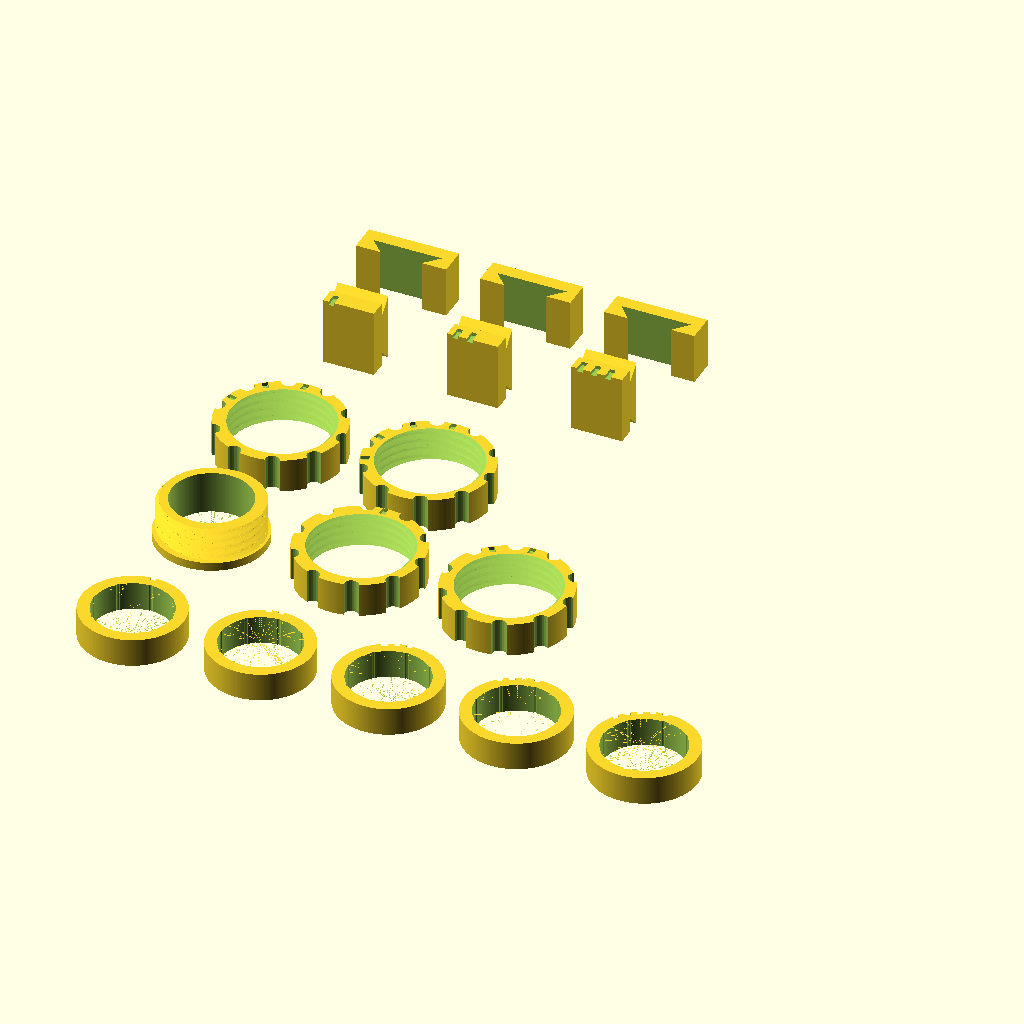
Cell 1 — every parameter at its default value.
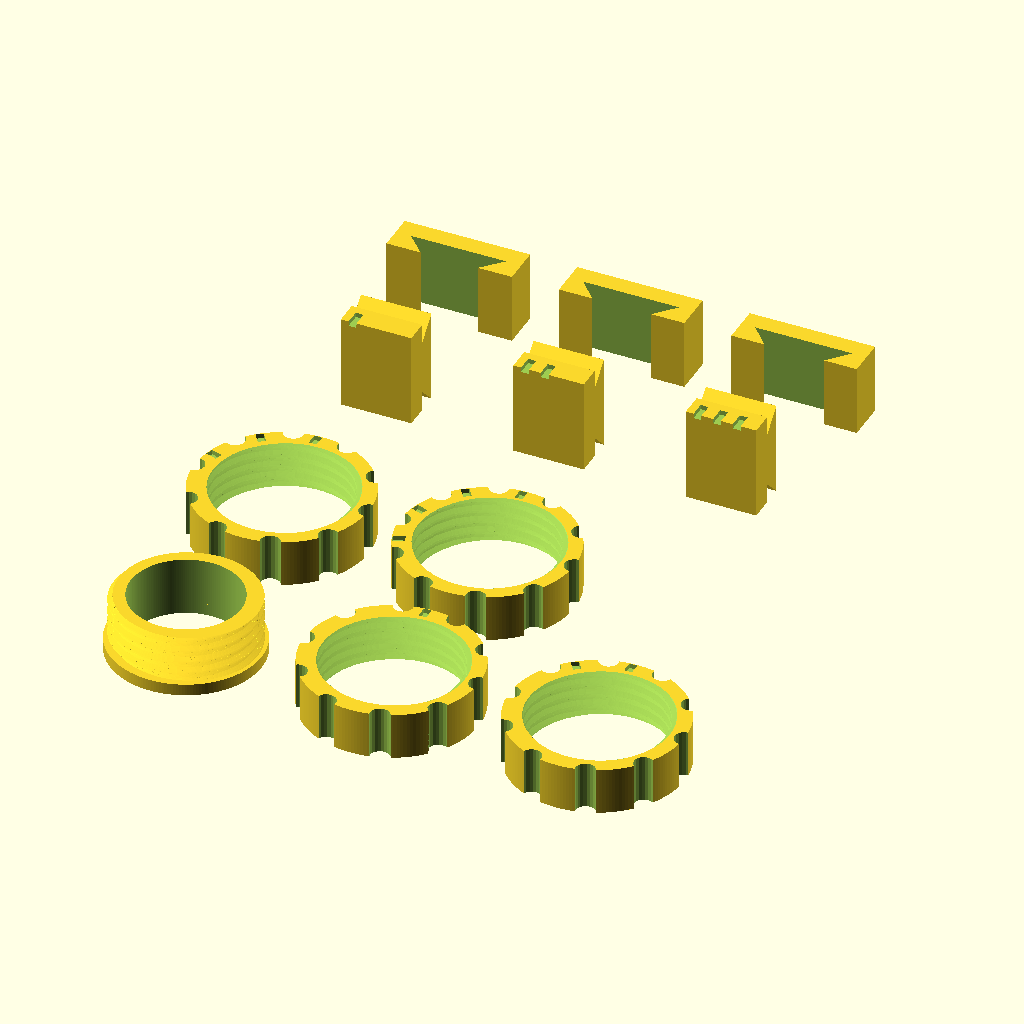
Cell 2: the same model with what = "next".
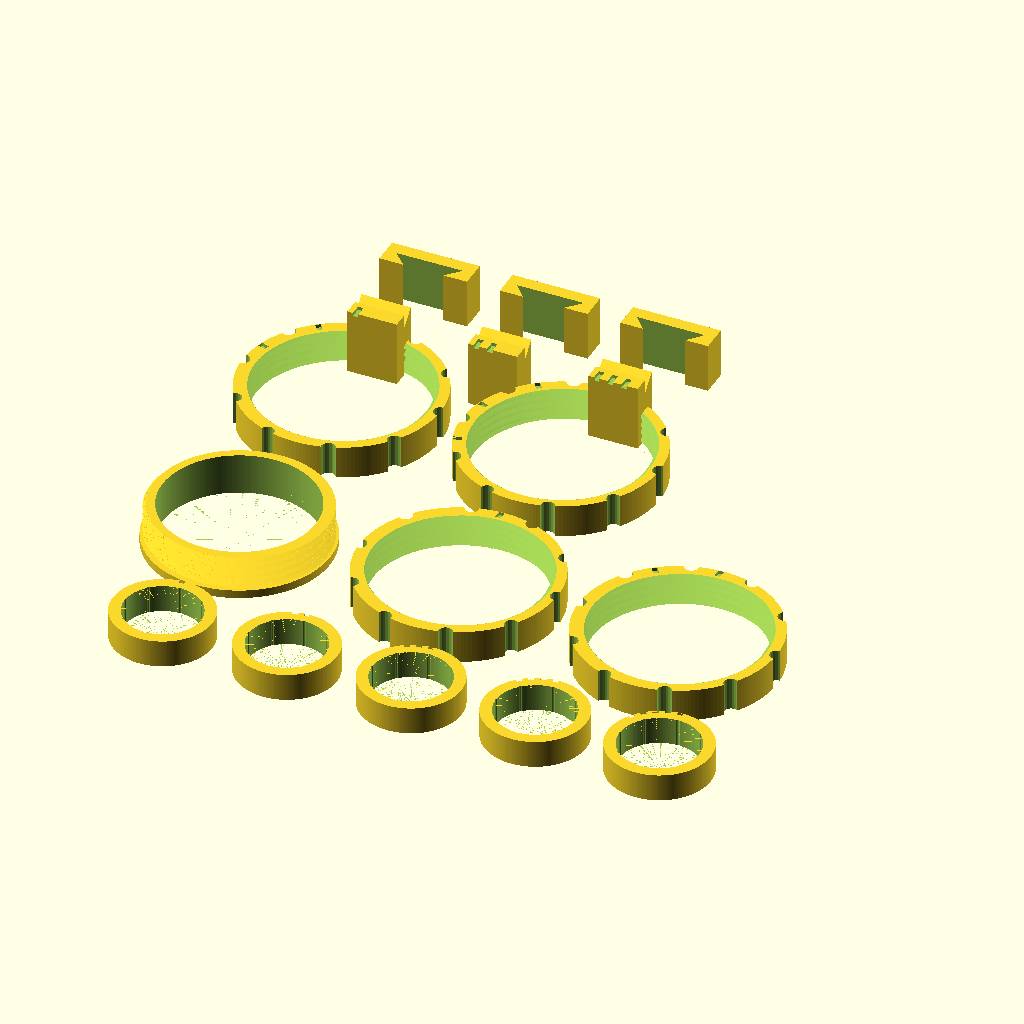
Cell 3: pole_d = 55.3 (everything else at default).
The same orthographic view direction (rotation 55°, 0°, 25°; colour scheme Cornfield) for every cell, with the view re-fitted per cell, so scale and position can differ between cells.
Source of the model, hardware/mount_screwless/coupons.scad:
// =====================================================================
// OpenCane screwless mount - FIT COUPONS
// =====================================================================
// Print this FIRST. It decides three numbers that every other part
// depends on. Printing the real parts before these is how you burn three
// hours and a spool finding out the bore is 0.2 mm tight.
//
// TIME, sliced, 0.4 nozzle / 0.2 layer / 4 walls / 25% gyroid:
//   what="bore"   52 m 53 s   the five rings alone
//   what="all"     3 h 01 m   the whole plate
// The header said "~25 minutes." It is not 25 minutes
// and never was; someone planning an evening around that number lost two
// and a half hours. If you only need pole_d, print what="bore".
//
// Print settings: the same profile you will use for the real parts.
// 0.4 nozzle, 0.2 layer, 4 walls, 25% gyroid, PETG. If you change the
// nozzle or the layer height afterwards, the numbers move - reprint.
//
// WHAT TO DO WITH IT
//
// 1. BORE RINGS (row 1, NOTCHED 1..5 = absolute BORE DIAMETER, mm)
//      1 notch  27.75     4 notches 28.65
//      2 notches 28.05    5 notches 28.95
//      3 notches 28.35
//    This table is the ONE thing in this header a fitter reads with parts
// in hand, and it was wrong: it still listed the
//    superseded 27.85/28.25/28.45/28.95/29.15 set while bore_tests below
//    had already moved to the values above. Every ring would have been
//    recorded as 0.10-0.20 mm larger than it is. If you edit bore_tests,
//    edit this table in the same keystroke.
//    These are bore diameters, not clearances, because the cane diameter
//    itself is disputed: the dial caliper says 27.65 mm, the repo and the
//    hardware brief say 28.75 mm, and 1.128 in (28.65) was quoted once.
//    That is a 1.1 mm spread - three times any sane clearance - so the
//    rings bracket ALL of it and the cane decides.
//
//    Slide each onto the real cane AT THE EXACT SPOT THE COLLAR SITS -
//    not up from the tip, canes taper. Record the whole pattern ("1,2,3
//    will not go; 4 goes firm; 5 rattles"), not just the winner. Then:
//      pole_d = (the SMALLEST ring that goes on at all) - 0.10
//    NOT minus 0.35. A rigid 10 mm ring that goes on with firm thumb
//    pressure has about 0.05-0.15 mm of clearance on diameter, not 0.35,
//    so the old formula came out ~0.25 mm small and a collet bored that
//    tight will not reach the cane at all before the nut bottoms out.
//    If you printed these in PLA and the collar will be PETG, subtract a
//    further 0.06 mm - or just take the larger ring when you are borderline.
//
//    bore_clear is NOT an output of this test. These rings are rigid; the
//    collar is a collet that closes. Set bore_clear as a design decision
//    (0.40 today) and let collet_squeeze take it up.
//
// RESULT — this test has been RUN and it is settled:
//      1 notch  27.75  barely went on   <- the bound
//      2 notches 28.05  decent
//      3 notches 28.35  decent, yellow and white agreed
//    pole_d = 27.75 - 0.10 = 27.65, matching the dial caliper exactly.
//    hardware/mount/'s 28.75 was wrong by 1.10 mm and is retired.
//    You do not need to reprint these rings unless the cane changes.
//
// 2. THREAD ROW (row 2): ONE stub + FOUR fluted nuts.
//      stub  = threads on the OUTSIDE, sits on a thin flange
//      nut   = 10 scallops round the rim, thread hidden INSIDE
//
//    NOTCHES ON THE NUT'S TOP RIM -> [thr_clear, thr_axial], mm:
//      1 notch   0.45  0.25     radial step only
//      2 notches 0.35  0.45     AXIAL step only
//      3 notches 0.45  0.45     both, modest
//      4 notches 0.55  0.65     both, generous
//    TWO numbers per nut, not one. This table was written for an earlier
//    THREE-nut set stepping thr_clear 0.35/0.45/0.55 and was not updated
// when the set became four pairs — it would have named
//    the wrong clearance for every nut on the plate. Read it from
//    thr_tests below, and if you edit thr_tests, edit this in the same
//    keystroke. It is the same defect this file's bore table carried,
//    and the reason that one now has a warning attached to it.
//
//    Screw each nut down the stub by hand, no tool. Take the SMALLEST
//    nut that turns freely for the WHOLE length. Put both its numbers in
//    `thr_clear` / `thr_axial`. Expect some rocking play at the top - up to
//    about 1 mm on nut 3 - and do not count it against the nut: with the
//    60-degree flanks the radial clearance turns into axial slack too
//    (0.45 radial adds 0.26 per flank), and it all disappears once the
//    real ring bears on the collet's cone. Free running is the test.
//
// WHY TWO AXES. The bench run had one nut, [0.35, 0.25],
//    and it went down two turns of four and then jammed. That rules out
//    both single-axis causes: not radial clearance, because the first
//    two turns were free; not elephant's foot on the stub, because that
//    binds at the LAST turn against the flange. Binding that worsens as
//    more teeth engage is cumulative per-tooth error, and the clearance
//    that absorbs it is axial - thr_axial was 0.25 mm, 1.25 layers at
//    0.2 mm. Two teeth can wiggle into alignment; four cannot.
//    So nut 1 tests the radial theory, nut 2 the axial one, and which
//    of them frees the thread is the answer.
//    If ONLY nut 4 works, stop and investigate - a loose thread is
//    hiding a fault, not fixing one.
//
//    WHERE it binds, note it either way:
//      tight from the first turn       -> radial. Nut 1 or 3.
//      free, then jams part-way down   -> axial. Nut 2 or 3.
//      free, then jams AT THE FLANGE   -> elephant's foot on the stub's
//        first layers, not clearance at all. Chamfer the stub; do not
//        open the thread to paper over it.
//
// 3. DOVETAIL PAIR (row 3, NOTCHED 1/2/3 = 0.15/0.25/0.35 clearance)
//    Slide each tenon into its socket. You want it to slide with thumb
//    pressure and stay put when you shake it. Put that number in
//    `dt_clear`. The tenons lie on their side with the width vertical,
//    the way the arm's tenons print, so the lower flank (a 45-degree
//    overhang) is in the measurement. Judge the fit with the tenon's
//    notched base face DOWN, i.e. in the orientation it was printed.
// (Flanks were 67 degrees: they printed in
//    air on the arm and the slicer put support inside the cradle's socket.)
//
// Coupons are identified by NOTCHES, not printed numbers: count the
// notches in the rim, fewest = smallest clearance. Notches are used
// because OpenSCAD's text() needs fontconfig, which the portable Windows
// snapshot does not ship - text() there renders as nothing at all and you
// get four identical unlabelled rings. Notches also read by thumb, which
// matters on this project.
//
// Write the three numbers on the coupon with a paint pen when you are
// done, and tell the next person. They are cane- and printer-specific.
// =====================================================================

/* [What to print] */
what = "all"; // [all, next, bore, thread, dovetail]

/* [Copied from screwless_mount.scad - keep in sync] */
pole_d       = 27.65;   // MEASURED by these very rings.
collar_wall  = 4.20;
grip_ribs    = 8;
rib_h        = 0.50;
rib_w        = 1.60;
thr_pitch    = 3.00;
thr_depth    = 1.20;
thr_duty     = 0.30;    // 60-degree flank; keep equal to screwless_mount.scad
thr_crest    = 0.067;
thr_axial    = 0.25;
dt_wide      = 24.0;    // 45-degree flanks: (wide - narrow) / 2 == depth. Keep in sync.
dt_narrow    = 14.0;
dt_depth     = 5.0;

/* [Coupon settings] */
ring_h       = 10.0;   // mm, height of each bore ring.
// Even 0.30 steps from just above the smallest candidate. The old set
// started at 27.85, ABOVE the 27.65 caliper reading, so if the caliper was
// right the smallest ring still fitted and the test had no lower bracket -
// it could only contradict itself. It also put 28.65 and 28.75 inside one
// 0.50 mm gap. This set halves that gap and moves the floor down 0.10.
//
// It does NOT bracket 27.65 from below - 27.75 is still above it. The
// comment here claimed it did. If ring 1 goes on
// LOOSELY the cane is below this set's floor and the test has failed to
// bound it; cut a set from 27.15 in 0.20 steps and rerun. Only a ring
// that REFUSES to go on gives a real lower bound.
bore_tests   = [27.75, 28.05, 28.35, 28.65, 28.95];  // absolute BORE diameters
dt_tests     = [0.15, 0.25, 0.35];         // dt_clear values to try
// Thread fit tests: [thr_clear, thr_axial] per nut, NOTCHED 1..4.
// One male stub serves all four - only the female cut varies.
//
// TWO axes, not one, and the reason is a measurement from the bench on
// A single nut at [0.35, 0.25] went down two turns of four
// and then jammed. That symptom rules out both single-axis causes. It
// was not radial clearance - the first two turns were free. It was not
// elephant's foot on the stub - that binds at the LAST turn, against the
// flange, not in the middle. Binding that worsens as more teeth engage
// is cumulative per-tooth error, and the clearance that absorbs it is
// AXIAL: thr_axial was 0.25 mm, which is 1.25 layers at 0.2 mm. Two
// teeth can wiggle into alignment, four cannot.
//
// So this set steps the two axes SEPARATELY before stepping both, which
// is what makes the result diagnostic instead of merely better:
//   1  radial only   - if this frees it, blame thr_clear after all
//   2  axial only    - if this frees it, the diagnosis above is right
//   3  both, modest  - the expected winner
//   4  both, generous- if ONLY this frees it, something else is wrong
//                      and a looser thread is hiding it, not fixing it
// Take the SMALLEST nut that runs the full length freely. A thread that
// needs nut 4 should be investigated, not shipped.
thr_tests    = [[0.45, 0.25], [0.35, 0.45], [0.45, 0.45], [0.55, 0.65]];
thr_len      = 12.0;   // mm, threaded length of the stub and each nut.
// Bore clearance the THREAD PAIR is built around, so its core diameter
// matches the real collar's. Was inlined as a bare 0.40 in thread_pair()
// against the house rule that every dimension lives in
// this block. Keep it equal to bore_clear in screwless_mount.scad. It is
// NOT an output of the bore-ring test - see note 1 above.
bore_clear   = 0.40;   // mm, on diameter.
// Root arc inset below the thread minor radius. circle(r) in OpenSCAD is
// an INSCRIBED polygon: its true radius dips about 0.0104 mm below r
// between facets at $fa=4. A root arc at minor-eps (0.01) therefore lands
// within 0.0004 mm of that dip, tangent rather than buried, and the
// extrude sheds zero-volume helical sheets that slicers choke on while
// OpenSCAD still reports NoError. 0.05 clears the dip with margin.
thr_sink     = 0.05;   // mm.
thr_arc2     = 16;     // segments per arc and per flank in the tooth.
notch_d      = 1.20;   // mm, identity notch depth.
notch_w      = 2.00;   // mm, identity notch width.
gap          = 8.0;    // mm, spacing between coupons on the plate.
per_row      = 3;      // coupons per row before wrapping to the next row.

$fa = 2;
$fs = 0.5;
eps = 0.01;

// ---------------------------------------------------------------- bore
module bore_ring(bd) {
    br = bd / 2;
    orr = br + collar_wall;
    difference() {
        cylinder(h = ring_h, r = orr);
        translate([0, 0, -eps]) cylinder(h = ring_h + 2 * eps, r = br);
        for (i = [0 : grip_ribs - 1])
            rotate([0, 0, i * 360 / grip_ribs])
                translate([br - rib_h, 0, -eps])
                    cylinder(h = ring_h + 2 * eps, r = rib_w / 2, $fn = 12);
        // identity notches in the top rim: 1 notch = the first value in
        // bore_tests, 2 = the second, and so on.
        n = search([bd], bore_tests)[0] + 1;
        for (k = [0 : n - 1])
            rotate([0, 0, 90 + k * 13])
                translate([orr - 1.2, 0, ring_h - notch_d])
                    cube([3, notch_w, notch_d + eps], center = false);
    }
}

module bore_row() {
    step = bore_tests[len(bore_tests) - 1] + 2 * collar_wall + gap;
    for (i = [0 : len(bore_tests) - 1])
        translate([i * step, 0, 0]) bore_ring(bore_tests[i]);
}

// -------------------------------------------------------------- thread
// Short lengths of the real thread, so the fit you measure is the fit
// you get. Geometry is duplicated from screwless_mount.scad rather than
// imported, because that file's thread is wrapped inside the collar.
// Kept in sync with screwless_mount.scad's thread_profile BY HAND, and
// the thing to keep in sync is the reason it looks like this: a twisted
// linear_extrude turns ANGLE into height, so a tooth drawn as a linear
// offset in y comes out ~0.03 mm thick and slices away to a plain
// cylinder. Both copies had that bug. Draw the tooth as
// an angular SECTOR or this coupon measures nothing at all.
function thr_ang2(axial_mm) = axial_mm * 360 / thr_pitch;

// The flank is interpolated in POLAR space. A straight Cartesian chord
// from the crest corner to the root corner - which is what the two-arc
// polygon here used to be - passes INSIDE circle(minor) whenever the root
// half-angle is large. At these defaults (ar = 90, ac = 36) its closest
// approach is r = 15.65 against a minor of 17.03, so union() with
// circle(minor) swallowed the outer half of every tooth: the coupon
// printed a 0.738 mm root where thr_duty asks for 1.500, and measuring
// its fit told you about a thread the collar does not have. Measured by
// radial pin; 1.396 mm after this rewrite. Walking angle and
// radius together is what makes a trapezoid once the twist turns angle
// into height. This is a hand copy of thread_profile() in
// screwless_mount.scad - if you change one, change both.
module thread_profile2(minor, depth, grow = 0) {
    ar = thr_ang2(thr_pitch * thr_duty  + grow);   // root half-angle, deg
    ac = thr_ang2(thr_pitch * thr_crest + grow);   // crest half-angle, deg
    rc = minor + depth;                            // crest radius
    rr = minor - thr_sink;                         // root radius
    n  = thr_arc2;
    union() {
        circle(r = minor);
        polygon(concat(
            // crest arc, -ac -> +ac
            [ for (i = [0 : n]) let (a = -ac + 2 * ac * i / n)
                [ rc * cos(a), rc * sin(a) ] ],
            // trailing flank, +ac -> +ar, radius rc -> rr
            [ for (i = [1 : n]) let (u = i / n,
                                     a = ac + (ar - ac) * u,
                                     r = rc + (rr - rc) * u)
                [ r * cos(a), r * sin(a) ] ],
            // root arc, +ar -> -ar
            [ for (i = [0 : n]) let (a = ar - 2 * ar * i / n)
                [ rr * cos(a), rr * sin(a) ] ],
            // leading flank, -ar -> -ac, radius rr -> rc
            [ for (i = [1 : n - 1]) let (u = i / n,
                                         a = -ar + (ar - ac) * u,
                                         r = rr + (rc - rr) * u)
                [ r * cos(a), r * sin(a) ] ]
        ));
    }
}

module thread2(len, minor, depth, grow = 0) {
    turns = len / thr_pitch;
    linear_extrude(height = len, twist = -360 * turns,
                   slices = max(24, ceil(turns * 24)), convexity = 12)
        thread_profile2(minor, depth, grow, $fs = 0.9, $fa = 4);
}

module thread_stub() {
    br    = (pole_d + bore_clear) / 2;
    core  = br + collar_wall;
    minor = core - thr_depth;
    difference() {
        union() {
            cylinder(h = 3, r = core + 1);
            translate([0, 0, 3]) thread2(thr_len, minor, thr_depth);
        }
        translate([0, 0, -eps]) cylinder(h = thr_len + 4, r = br);
    }
}

// One female nut. tc = [thr_clear, thr_axial]; notched by its index in
// thr_tests. The axial clearance enters as grow on the cutting thread:
// thr_ang2() turns an axial millimetre into an angle, so growing the cut
// by axial/2 on each side opens the groove by `axial` in total along the
// helix - which is the direction the jam happened in.
module thread_nut(tc) {
    br    = (pole_d + bore_clear) / 2;
    core  = br + collar_wall;
    minor = core - thr_depth;
    orr   = core + 4;
    idx   = [for (i = [0 : len(thr_tests) - 1]) if (thr_tests[i] == tc) i][0] + 1;
    difference() {
        cylinder(h = thr_len, r = orr);
        translate([0, 0, -eps])
            thread2(thr_len + 2, minor + tc[0], thr_depth, tc[1] / 2);
        // flutes: finger grips, 10 of them at 36 deg spacing
        for (i = [0 : 9])
            rotate([0, 0, i * 36])
                translate([orr, 0, -eps])
                    cylinder(h = thr_len + 2, r = 2.5, $fn = 20);
        // Identity notches in the top rim, one per FLUTE MIDPOINT.
        //
        // The 13 deg step the bore rings use is WRONG here and was in
        // this file for about ten minutes. Flutes land on
        // multiples of 36, so notches at 90, 103, 116, 129 put the third
        // and fourth INSIDE the flute at 108. Measured: the notch-region
        // volume fell 0.002, 0.007, 0.008 cm3 across the four nuts where
        // a constant ~0.007 was due. A notch sunk in a scallop is also
        // impossible to count by thumb, which is the whole point of
        // notching instead of printing digits. 36 deg puts every notch
        // exactly between two flutes, on the widest land available.
        // (The bore rings are unaffected: their 8 grip grooves are on
        // the INNER bore, at a different radius from the rim notches.)
        for (k = [0 : idx - 1])
            rotate([0, 0, 90 + k * 36])
                translate([orr - 3.2, 0, thr_len - notch_d])
                    cube([3, notch_w, notch_d + eps], center = false);
    }
}

// Laid out in rows of `per_row`, not one long line. A single line of the
// stub plus four nuts is 251.11 mm wide, which leaves 4.4 mm a side on a
// 260 mm bed - less than a brim - and it grew past the bed the moment the
// fourth nut was added. Wrapping keeps the plate square as
// more clearances get added.
module thread_row() {
    br   = (pole_d + bore_clear) / 2;
    core = br + collar_wall;
    step = 2 * (core + 4) + gap;
    for (i = [0 : len(thr_tests)])
        translate([(i % per_row) * step, floor(i / per_row) * step, 0])
            if (i == 0) thread_stub();
            else        thread_nut(thr_tests[i - 1]);
}

// ------------------------------------------------------------ dovetail
module dt_sect(grow) {
    polygon([[-(dt_narrow / 2 + grow), -grow],
             [ (dt_narrow / 2 + grow), -grow],
             [ (dt_wide  / 2 + grow),  dt_depth + grow],
             [-(dt_wide  / 2 + grow),  dt_depth + grow]]);
}

module dt_pair(dc) {
    l = 18;
    n = search([dc], dt_tests)[0] + 1;
    // Tenon LYING ON ITS SIDE, width in Z, exactly as the arm prints (the
    // arm goes on the bed rotated 90 deg about X, so its tenons' width is
    // the build axis). That makes the tenon's lower flank a 45-degree
    // overhang, and whatever that does to the surface is part of what
    // dt_clear has to absorb - a tenon printed standing up has perfect
    // flanks and would measure a clearance the arm never gets. Length
    // along X, depth +Y.
    difference() {
        union() {
            translate([-l / 2, -6, 0]) cube([l, 6, dt_wide]);
            translate([-l / 2, 0, 0]) rotate([90, 0, 90])
                linear_extrude(height = l, convexity = 6)
                    polygon([[-eps, (dt_wide - dt_narrow) / 2],
                             [-eps, (dt_wide + dt_narrow) / 2],
                             [dt_depth, dt_wide], [dt_depth, 0]]);
        }
        // identity notches along the top edge of the base's outer face
        for (k = [0 : n - 1])
            translate([-l / 2 + 2 + k * 5, -6.1, dt_wide - notch_d])
                cube([notch_w, 4, notch_d + eps]);
    }
    // socket block
    translate([0, 34, 0])
        difference() {
            translate([-16, 0, 0]) cube([32, dt_depth + 5, l]);
            translate([0, -eps, -eps])
                linear_extrude(height = l + 2, convexity = 6) dt_sect(dc);
        }
}

module dt_row() {
    for (i = [0 : len(dt_tests) - 1])
        translate([i * 44, 0, 0]) dt_pair(dt_tests[i]);
}

// ----------------------------------------------------------------- lay
// Row origins. These are NOT round numbers chosen by eye: each is the
// previous row's real extent plus `gap`. The thread row wraps to two
// rows of three now, 96.90 mm tall instead of 44.45, and the old hand
// -picked y=70/130 made it overlap the bore rings - the plate rendered
// as 14 solids instead of 16 because two pairs of coupons had merged
// into each other. Measured and fixed. If you add a coupon,
// re-render and CHECK THE COMPONENT COUNT; a merge is silent otherwise.
row_bore = 0;                       // bore rings span y +-18.67
row_thr  = 60;                      // two rows, y -22.23 .. +74.68 of here
row_dt   = 170;                     // dovetail pairs span y 0 .. 49
// "next" is the plate to print when the bore rings are already DONE and
// pole_d is settled - which it is, settled. It is the thread row
// and the dovetail row together in one job, because those are the two
// numbers still unknown and there is no reason to run the printer twice.
// Skipping the bore row saves 21.33 cm3 and its 52 m 53 s.
if (what == "next") {
    translate([0, 0,      0]) thread_row();
    translate([0, row_dt - row_thr, 0]) dt_row();
} else if (what == "all") {
    translate([0, row_bore, 0]) bore_row();
    translate([0, row_thr,  0]) thread_row();
    translate([0, row_dt,   0]) dt_row();
} else if (what == "bore")       bore_row();
else if (what == "thread")     thread_row();
else if (what == "dovetail")   dt_row();

echo(str("coupons: bore ", bore_tests, "  dt ", dt_tests, "  thr_clear ", thr_tests));
Customizer parameters (derived from the source; name, type, default, range or options):
what: string, default "all", options "all", "next", "bore", "thread", "dovetail"
pole_d: number, default 27.65
collar_wall: number, default 4.2
grip_ribs: number, default 8
rib_h: number, default 0.5
rib_w: number, default 1.6
thr_pitch: number, default 3
thr_depth: number, default 1.2
thr_duty: number, default 0.3
thr_crest: number, default 0.067
thr_axial: number, default 0.25
dt_wide: number, default 24
dt_narrow: number, default 14
dt_depth: number, default 5
ring_h: number, default 10
dt_tests: vector, default [0.15, 0.25, 0.35]
thr_len: number, default 12
bore_clear: number, default 0.4
thr_sink: number, default 0.05
thr_arc2: number, default 16
notch_d: number, default 1.2
notch_w: number, default 2
gap: number, default 8
per_row: number, default 3
eps: number, default 0.01
